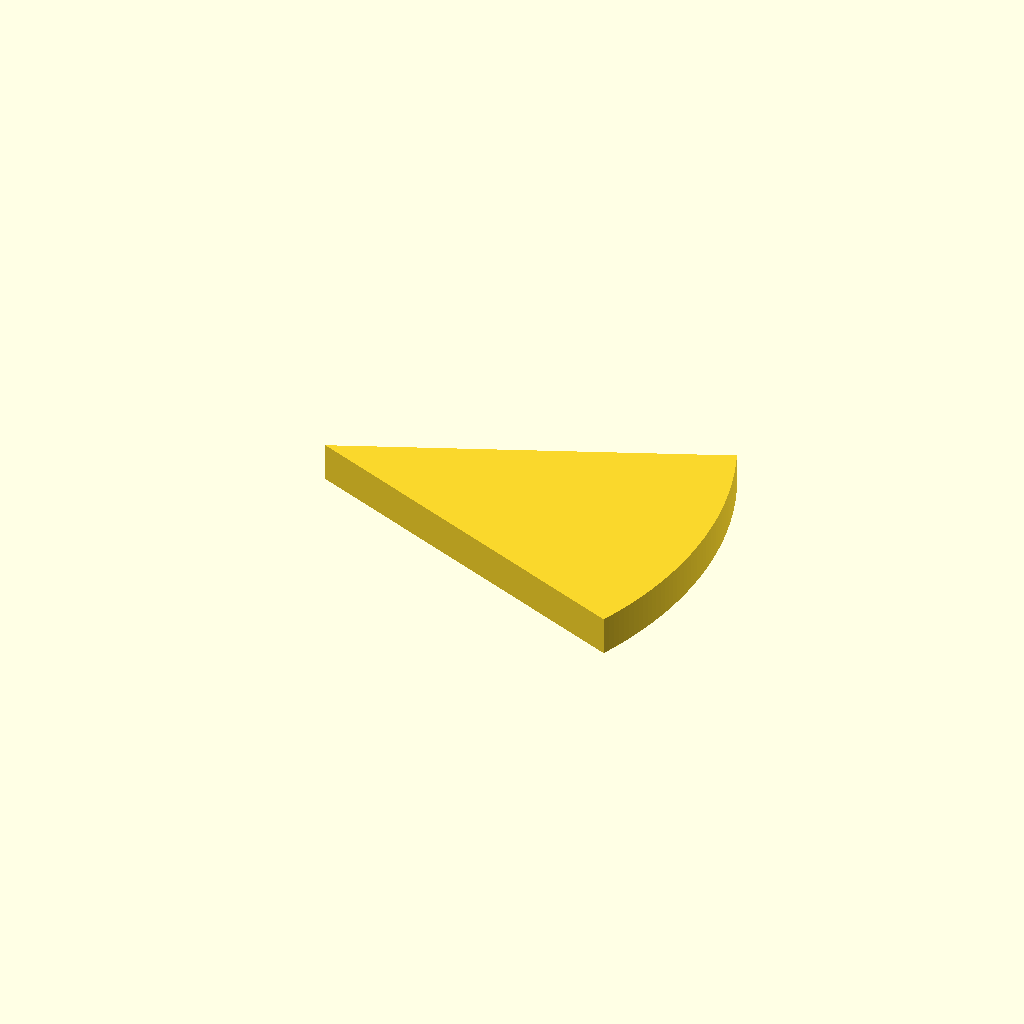
Cell 1 — every parameter at its default value.
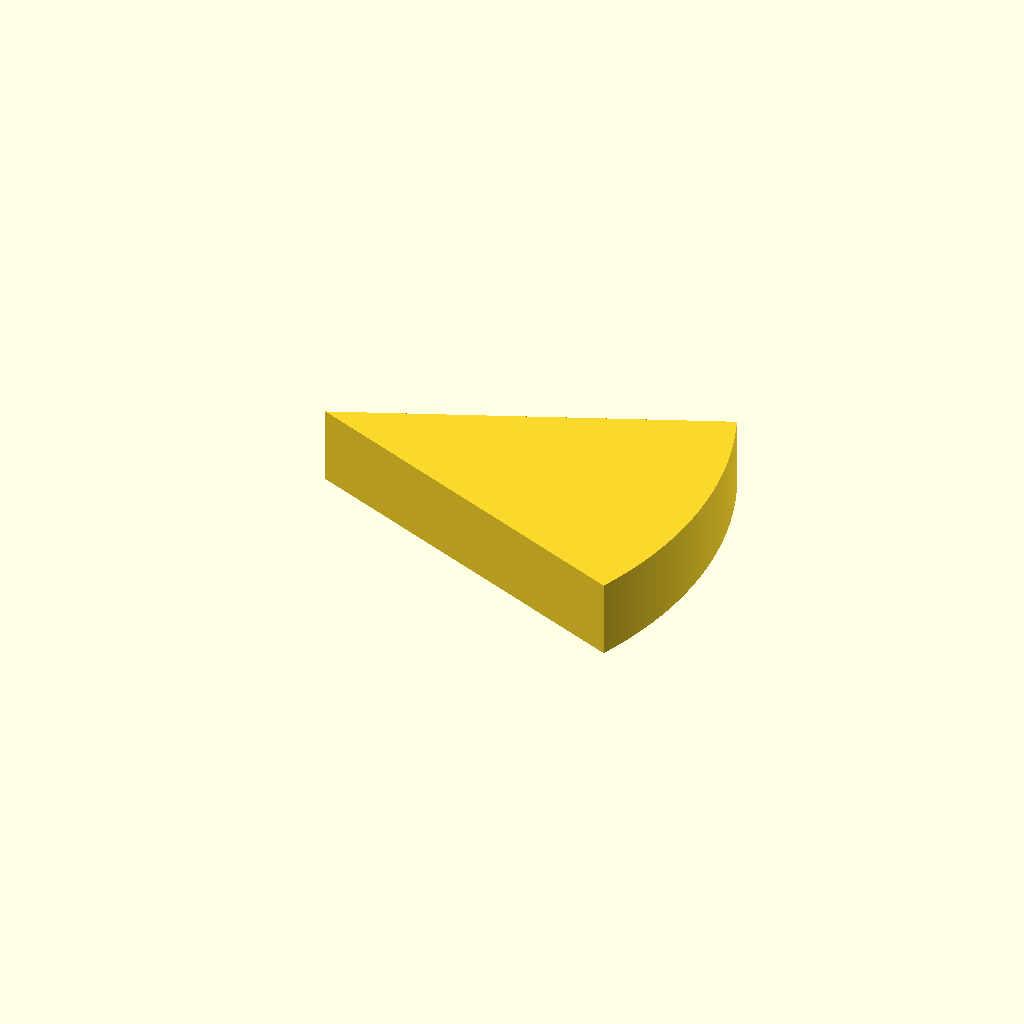
Cell 2 — plate_t set to 12, the other parameters unchanged.
One fixed orthographic camera (rotation 55°, 0°, 25°; colour scheme Cornfield) for every cell.
OpenSCAD source file optional_data/data/sketch2/arcprofiles/part_0218.scad:
$fn = 32;

// ----------------------------------------------------------------------
// Arc profile plate: sector, 47 points
// ----------------------------------------------------------------------

// --- parameters (mm) ---
sector_angle = 45;        // sector angle, degrees
sector_r = 60;            // outer radius
arc_step = 1;             // sampling step of the arc, degrees
plate_t = 6;              // plate thickness, Z

bbox_x = 2 * sector_r * sin(sector_angle / 2);  // chord of the sector
bbox_y = sector_r;  // depth of the sector (apex to arc)

profile = [[55.433, 0], [55.825, 0.971], [56.2, 1.949], [56.558, 2.933], [56.899, 3.923], [57.223, 4.919], [57.529, 5.92], [57.818, 6.927], [58.089, 7.938], [58.342, 8.954], [58.578, 9.975], [58.795, 10.999], [58.995, 12.027], [59.177, 13.058], [59.341, 14.092], [59.487, 15.129], [59.614, 16.169], [59.724, 17.21], [59.815, 18.253], [59.888, 19.298], [59.943, 20.344], [59.979, 21.39], [59.998, 22.437], [59.998, 23.485], [59.979, 24.532], [59.943, 25.578], [59.888, 26.624], [59.815, 27.669], [59.724, 28.712], [59.614, 29.753], [59.487, 30.793], [59.341, 31.83], [59.177, 32.864], [58.995, 33.895], [58.795, 34.923], [58.578, 35.947], [58.342, 36.968], [58.089, 37.984], [57.818, 38.995], [57.529, 40.002], [57.223, 41.003], [56.899, 41.999], [56.558, 42.989], [56.2, 43.973], [55.825, 44.951], [55.433, 45.922], [0, 22.961]];  // primary outline, 47 points, counter clockwise

// --- the one profile operation ---
linear_extrude(height = plate_t) polygon(points = profile);
Customizer parameters (derived from the source; name, type, default, range or options):
sector_angle: number, default 45
sector_r: number, default 60
arc_step: number, default 1
plate_t: number, default 6
